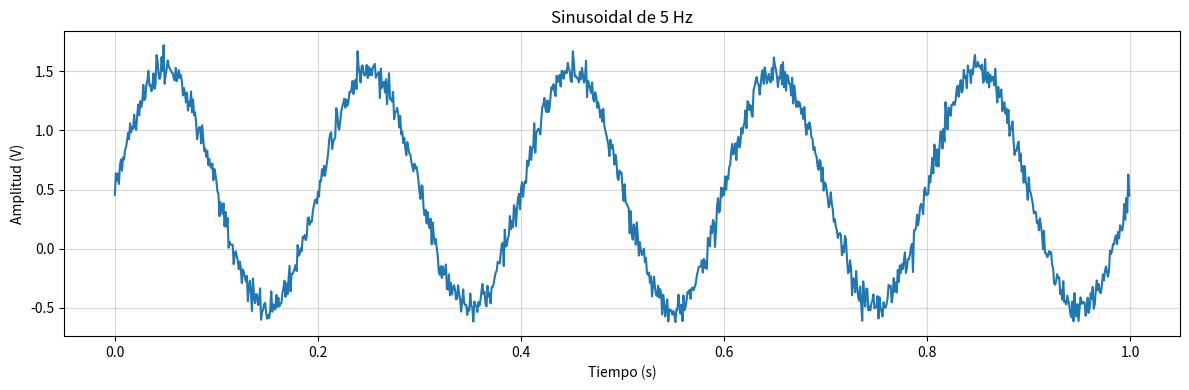

Generate this figure with matplotlib:

import numpy as np
import matplotlib.pyplot as plt
import scipy.signal as sig


def undB (dB):
    return 10**(dB/10)

def dB (x):
    return 10*np.log10(x)

fs = 1000       #500Hz de BW
ts = 1/fs
N = fs          #DeltaF = 1Hz; norm
df = fs/N
dt = 1/df

vmax = 1.        
dc = 0.          
ff = 5
ph = 0

snr_xr = 30

def miNoise (Pot, nn):
    xna = np.random.normal(loc = 0, scale = np.sqrt(Pot), size = N) 
    return xna

def miSin (vmax, dc, ff, ph, nn, fs):
    tt = np.arange(N) * 1/fs
    xx = dc + vmax * np.sin( 2 * np.pi * ff * tt + ph)
    return (tt, xx)

def miSaw (vmax, dc, ff, ph, nn, fs):
    tt = np.arange(N) * 1/fs
    To = 1/ff
    delay = To * ph/(2*np.pi)
    ####
    xx =  dc - (vmax / 2) + vmax * ((tt + delay)% To) * ff
    return (tt, xx)


def miTri (vmax, dc, ff, ph, nn, fs):
    tt = np.arange(N) * 1/fs
    To = 1/ff
    delay = To * ph/(2*np.pi)
    ####    
    xx =  2 * vmax * ((tt + delay)% To) * ff
    for i in range(len(tt)):    
        if (0.5 <= ff*((tt[i] + To * ph/(2*np.pi)) % To)):
            xx[i] =  2 * vmax - xx[i]
    xx = xx + dc - (vmax/4)
    return (tt, xx)
    
def miPWM (vmax, dc, ff, ph, nn, fs, duty):
    tt = np.arange(N) * 1/fs
    ####    
    xx = np.arange(N)
    for i in range(len(tt)):
        if (duty < ((tt[i]*ff + ph/(2*np.pi)) % 1)):
            xx[i] = vmax
        else:
            xx[i] = 0
    xx = xx + dc - (vmax * duty)

def miSignalGenerator (sigType = "sine", vmax = vmax, dc = dc, ff = ff, ph = ph, nn = N, fs = fs, snr = -1, duty = 0.5):
    match sigType:
        case "sine":
            tt, xx = miSin(vmax = vmax, dc = dc, ff = ff, ph = ph, nn = nn, fs = fs)
        case "saw":
            tt, xx = miSaw(vmax = vmax, dc = dc, ff = ff, ph = ph, nn = nn, fs = fs)
        case "revSaw":
            tt, xx = miSaw(vmax = -vmax, dc = dc, ff = ff, ph = ph, nn = nn, fs = fs)
        case "tri":
            tt, xx = miTri(vmax = -vmax, dc = dc, ff = ff, ph = ph, nn = nn, fs = fs)
        case "PWM":
            tt, xx = miPWM(vmax = vmax, dc = dc, ff = ff, ph = ph, nn = nn, fs = fs, duty = duty)
        case "square":
            tt, xx = miPWM(vmax = vmax, dc = dc, ff = ff, ph = ph, nn = nn, fs = fs, duty = 0.5)
        case _:
            print("sigType invlaido")
            tt = np.arange(N)
            xx = np.arange(N)
    
    if (snr != -1):
        Px = vmax**2/2
        Pna = Px / undB(snr)
        xx = xx + miNoise(Pot = Pna, nn = nn)
    return (tt, xx)

tt, xx = miSignalGenerator(dc = 0.5, snr = 20)

plt.figure(1, figsize = (12,4))
plt.clf()
           
plt.plot(tt,xx, linewidth=1.5)
plt.xlabel('Tiempo (s)')
plt.ylabel('Amplitud (V)')
plt.grid(linestyle='-', alpha=0.5)
plt.title(f'Sinusoidal de {ff} Hz')
plt.tight_layout()
plt.show()

tt2, xx2 = miSignalGenerator("tri", dc = 0.5, snr = 20)

plt.figure(2, figsize = (12,4))
plt.clf()
           
plt.plot(tt,xx, linewidth=1.5)
plt.xlabel('Tiempo (s)')
plt.ylabel('Amplitud (V)')
plt.grid(linestyle='-', alpha=0.5)
plt.title(f'Sinusoidal de {ff} Hz')
plt.tight_layout()
plt.show()
